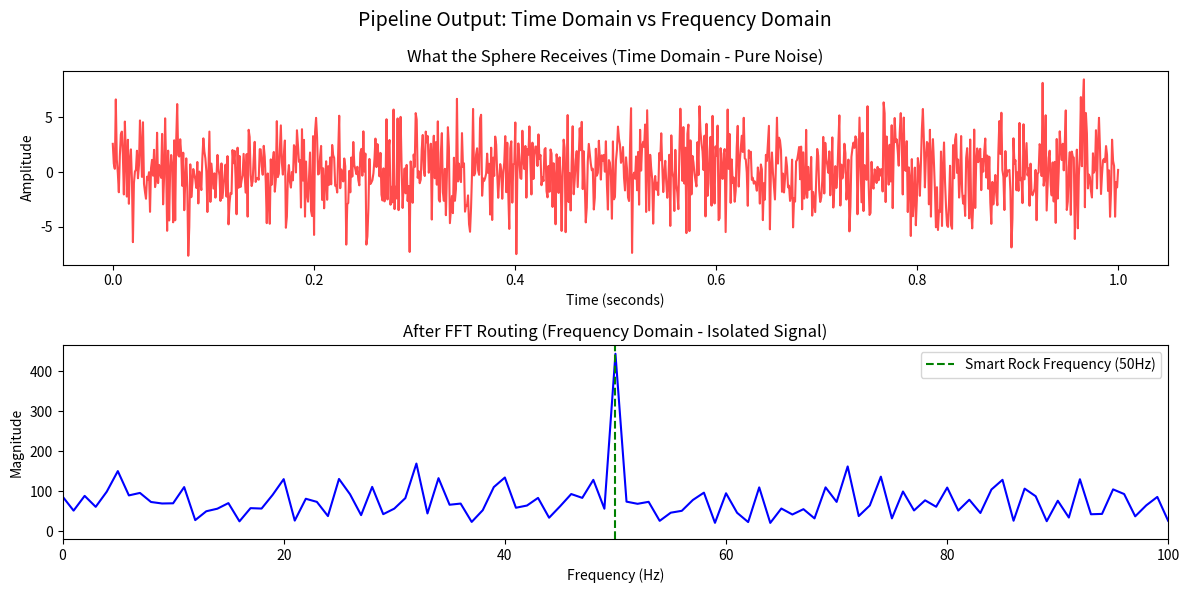

Generate this figure with matplotlib:
import numpy as np
import matplotlib.pyplot as plt

# 1. Generate the Raw Time Data (1 second of audio/telemetry)
sample_rate = 1000  # 1000 data points per second
time = np.linspace(0, 1, sample_rate)

# The Smart Rock is transmitting at exactly 50 Hz
smart_rock_freq = 50 
clean_signal = np.sin(2 * np.pi * smart_rock_freq * time)

# The Solar Flare hits (Massive random noise)
solar_noise = np.random.normal(0, 2.5, len(time)) 

# The data the Distant Sphere actually receives (It looks like pure static)
raw_telemetry = clean_signal + solar_noise

# 2. THE PIPELINE: Execute the Fast Fourier Transform (FFT)
# This converts the messy Time Array into a structured Frequency Array
fft_output = np.fft.fft(raw_telemetry)

# We need the absolute values (magnitude) of the frequencies
frequencies_magnitude = np.abs(fft_output)

# Create an array of the actual frequency labels (0Hz, 1Hz, 2Hz... up to 500Hz)
freq_labels = np.fft.fftfreq(len(time), 1/sample_rate)

# We only look at the positive frequencies (first half of the array)
half_point = len(freq_labels) // 2
positive_freqs = freq_labels[:half_point]
positive_magnitudes = frequencies_magnitude[:half_point]

# 3. Plotting the results to prove it worked
plt.figure(figsize=(12, 6))
plt.suptitle("Pipeline Output: Time Domain vs Frequency Domain", fontsize=14)

# Top Graph: The Mess
plt.subplot(2, 1, 1)
plt.plot(time, raw_telemetry, color='red', alpha=0.7)
plt.title("What the Sphere Receives (Time Domain - Pure Noise)")
plt.xlabel("Time (seconds)")
plt.ylabel("Amplitude")

# Bottom Graph: The Clean Result
plt.subplot(2, 1, 2)
plt.plot(positive_freqs, positive_magnitudes, color='blue')
plt.title("After FFT Routing (Frequency Domain - Isolated Signal)")
plt.xlabel("Frequency (Hz)")
plt.ylabel("Magnitude")
plt.xlim(0, 100) # Zoom in to see the spike at 50Hz
plt.axvline(x=50, color='green', linestyle='--', label='Smart Rock Frequency (50Hz)')
plt.legend()

plt.tight_layout()
plt.show()
